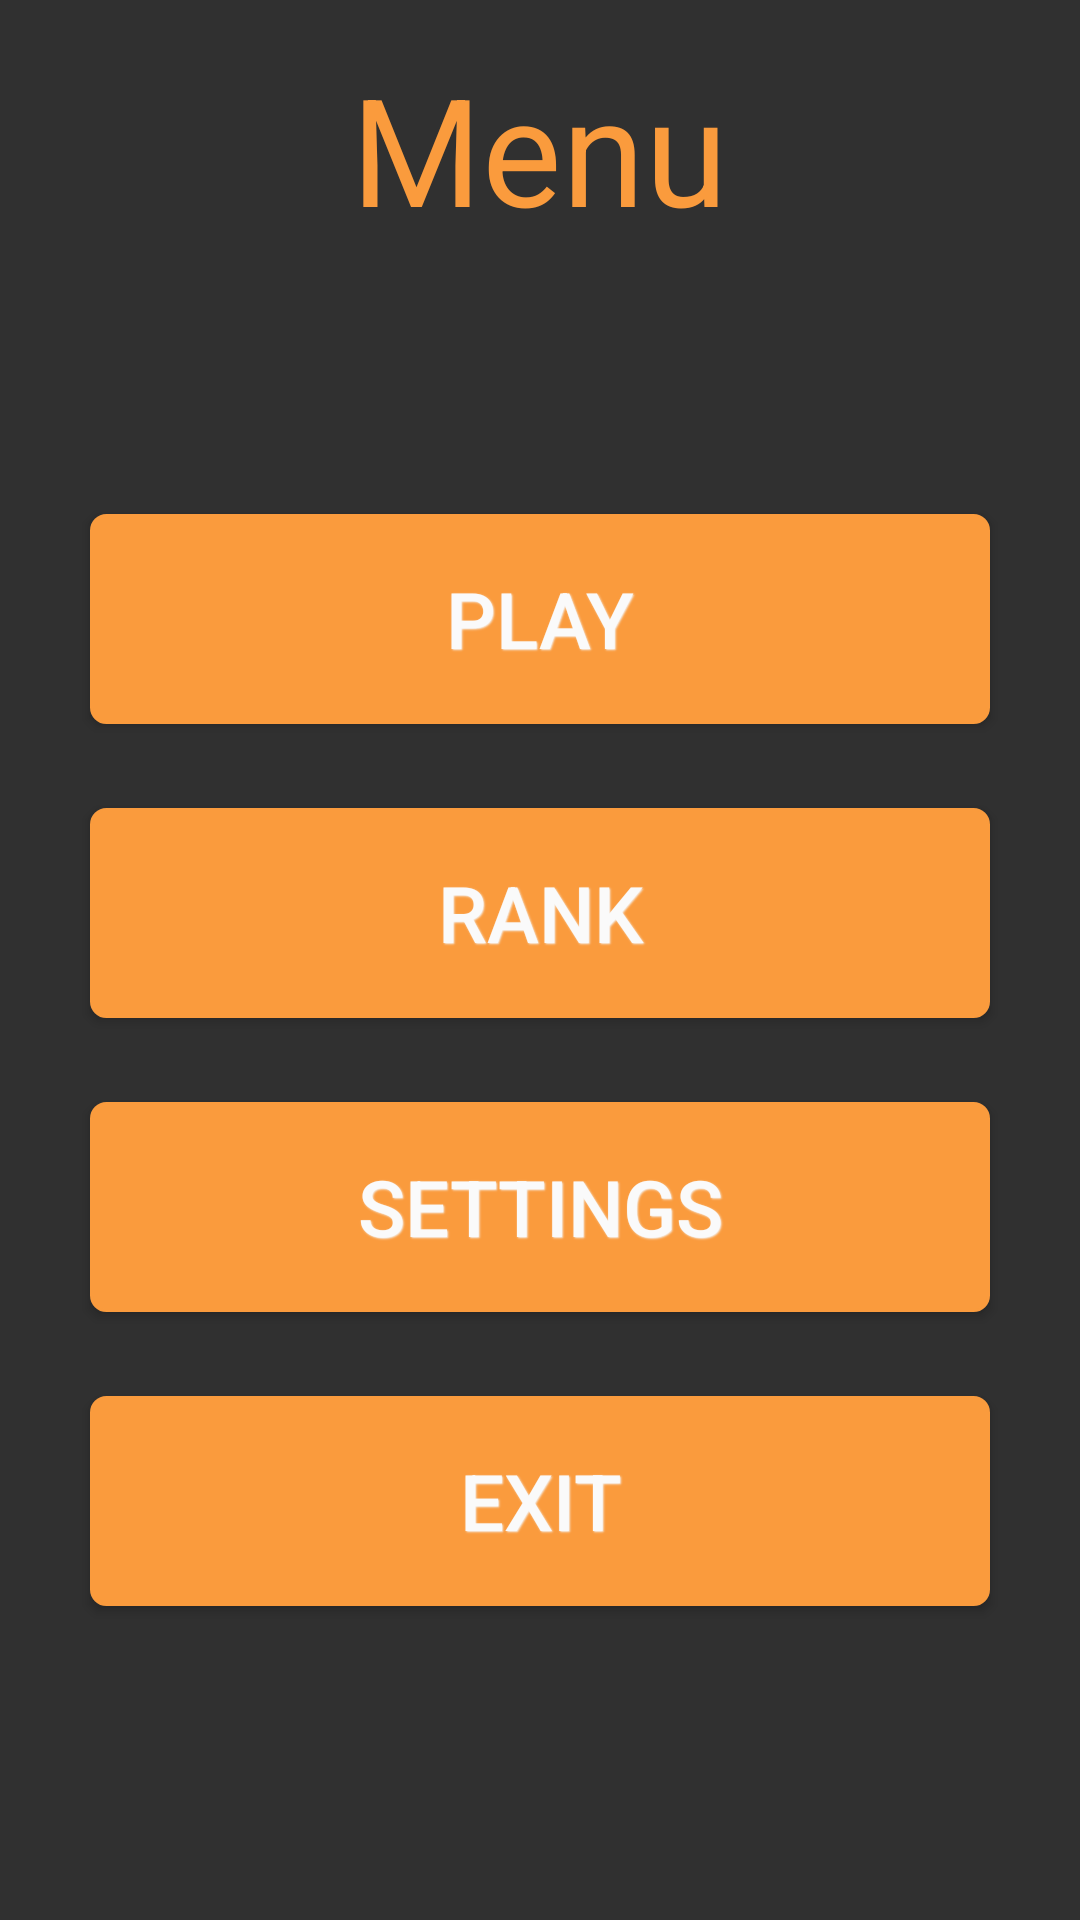

Android layout source for this screen:
<!-- AndroidManifest.xml: application theme GameSuggest -->
<!-- res/layout/fragment_main.xml -->
<RelativeLayout xmlns:android="http://schemas.android.com/apk/res/android"
    xmlns:tools="http://schemas.android.com/tools"
    android:layout_width="match_parent"
    android:layout_height="match_parent"
    android:paddingBottom="@dimen/activity_vertical_margin"
    android:paddingLeft="@dimen/activity_horizontal_margin"
    android:paddingRight="@dimen/activity_horizontal_margin"
    android:paddingTop="@dimen/activity_vertical_margin"
    tools:context=".views.fragments.MainActivityFragment">

    <TextView
        android:layout_width="wrap_content"
        android:layout_height="wrap_content"
        android:text="@string/Title.Menu"
        android:textSize="@dimen/font_larger_title"
        android:textAlignment="center"
        android:textColor="@color/accent_material_orange"
        android:layout_gravity="center"
        android:id="@+id/textTitleMenu"
        android:layout_centerHorizontal="true" />

    <LinearLayout
        android:orientation="vertical"
        android:layout_width="match_parent"
        android:layout_height="match_parent"
        android:gravity="center"
        android:layout_below="@+id/textTitleMenu">

        <Button
            android:layout_width="match_parent"
            android:layout_height="70dp"
            android:layout_margin="@dimen/spacing_normal"
            android:text="@string/Main.Play"
            android:textSize="@dimen/font_larger"
            android:id="@+id/buttonPlay"
            android:background="@drawable/button_default_bg"
            style="@style/DefaultButtonText"
            android:layout_gravity="center"
            android:gravity="center"
            />

        <Button
            android:layout_width="match_parent"
            android:layout_height="70dp"
            android:layout_margin="@dimen/spacing_normal"
            android:text="@string/Main.Rank"
            android:textSize="@dimen/font_larger"
            android:id="@+id/buttonRank"
            android:background="@drawable/button_default_bg"
            style="@style/DefaultButtonText"
            android:layout_gravity="center"
            android:gravity="center"
            />

        <Button
            android:layout_width="match_parent"
            android:layout_height="70dp"
            android:layout_margin="@dimen/spacing_normal"
            android:text="@string/Main.Settings"
            android:textSize="@dimen/font_larger"
            android:id="@+id/buttonSettings"
            android:background="@drawable/button_default_bg"
            style="@style/DefaultButtonText"
            android:layout_gravity="center"
            android:gravity="center"
            />

        <Button
            android:layout_width="match_parent"
            android:layout_height="70dp"
            android:layout_margin="@dimen/spacing_normal"
            android:text="@string/Main.Exit"
            android:textSize="@dimen/font_larger"
            android:id="@+id/buttonExit"
            android:background="@drawable/button_default_bg"
            style="@style/DefaultButtonText"
            android:layout_gravity="center"
            android:gravity="center"
            />

    </LinearLayout>

</RelativeLayout>
<!-- resources referenced by this layout -->
<resources>
  <color name="accent_material_orange">#fa9b3d</color>
  <dimen name="activity_horizontal_margin">16dp</dimen>
  <dimen name="activity_vertical_margin">16dp</dimen>
  <dimen name="font_larger">26sp</dimen>
  <dimen name="font_larger_title">50sp</dimen>
  <dimen name="spacing_normal">14dp</dimen>
  <!-- drawable button_default_bg (drawable) -->
  <?xml version="1.0" encoding="utf-8"?>
  <selector xmlns:android="http://schemas.android.com/apk/res/android">
      <item  android:state_pressed="true" >
          <shape>
              <solid
                  android:color="@color/accent_material_orange" />
              <stroke
                  android:width="1dp"
                  android:color="#d2d2d2" />
              <corners
                  android:radius="5dp" />
          </shape>
      </item>
      <item>
          <shape>
              <solid
                  android:color="@color/accent_material_orange" />
              <stroke
                  android:width="1dp"
                  android:color="@color/accent_material_orange" />
              <corners
                  android:radius="5dp" />
          </shape>
      </item>
  </selector>
  <string name="Main.Exit">Exit</string>
  <string name="Main.Play">Play</string>
  <string name="Main.Rank">Rank</string>
  <string name="Main.Settings">Settings</string>
  <string name="Title.Menu">Menu</string>
  <style name="DefaultButtonText">
          <item name="android:layout_width">fill_parent</item>
          <item name="android:layout_height">wrap_content</item>
          <item name="android:textColor">@color/grey_50</item>
          <item name="android:gravity">center</item>
          <item name="android:layout_margin">3dp</item>
          <item name="android:textStyle">normal</item>
          <item name="android:textSize">20sp</item>
          <item name="android:shadowColor">@color/grey_100</item>
          <item name="android:shadowDx">1</item>
          <item name="android:shadowDy">1</item>
          <item name="android:shadowRadius">1</item>
      </style>
  <style name="GameSuggest" parent="Theme.AppCompat.NoActionBar">
          <item name="colorAccent">@color/accent_material_orange</item>
  
          
          <item name="md_medium_font">BUBBCB__.TTF</item>
          <item name="md_regular_font">BUBBCB__.TTF</item>
      </style>
  <color name="grey_50">#fafafa</color>
  <color name="grey_100">#f5f5f5</color>
</resources>
